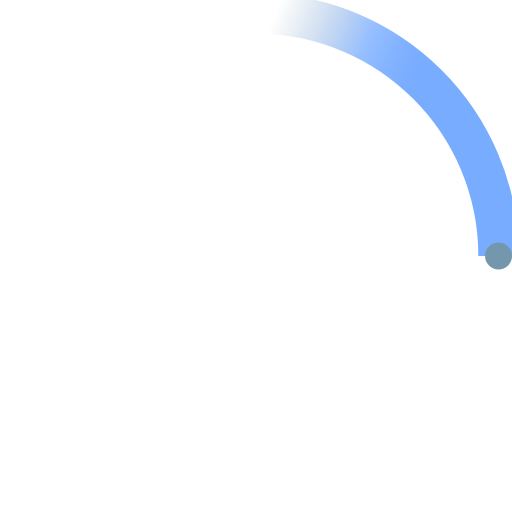
t = 0.00 s
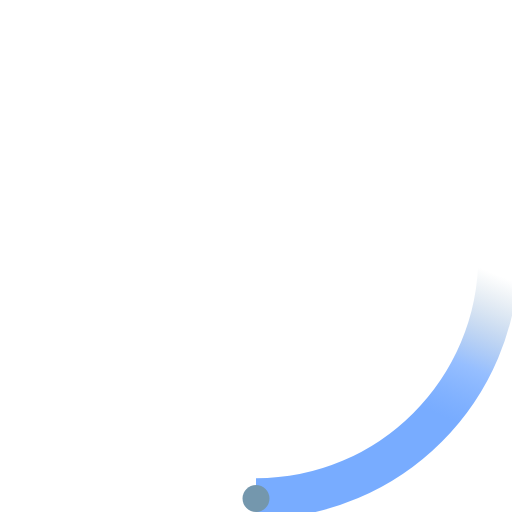
t = 0.23 s
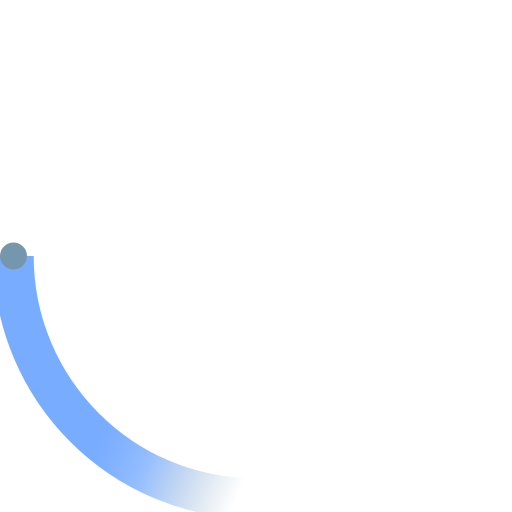
t = 0.45 s
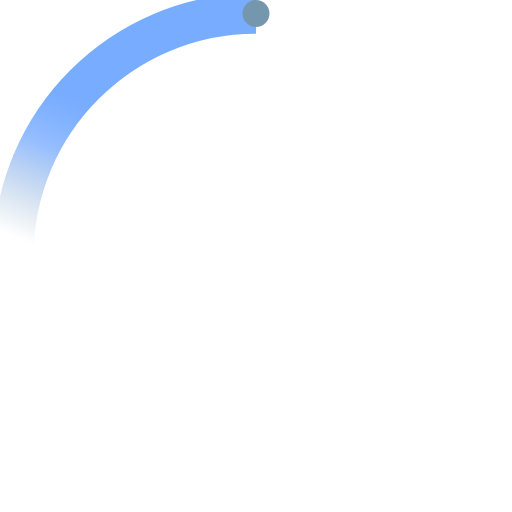
t = 0.68 s

The animated SVG that drew these frames (rendered in a browser with its animation timeline set to each time). Animation: 2 SMIL elements (animateTransform=2); one cycle of 0.90 s, repeats indefinitely.

<svg width="25" height="25" viewBox="0 0 38 38" xmlns="http://www.w3.org/2000/svg">
    <defs>
        <linearGradient x1="8.042%" y1="0%" x2="65.682%" y2="23.865%" id="a">
            <stop stop-color="#7497ad" stop-opacity="0" offset="0%"/>
            <stop stop-color="#5999ff" stop-opacity=".631" offset="63.146%"/>
            <stop stop-color="#78acff" offset="100%"/>
        </linearGradient>
    </defs>
    <g fill="none" fill-rule="evenodd">
        <g transform="translate(1 1)">
            <path d="M36 18c0-9.94-8.06-18-18-18" id="Oval-2" stroke="url(#a)" stroke-width="3">
                <animateTransform
                    attributeName="transform"
                    type="rotate"
                    from="0 18 18"
                    to="360 18 18"
                    dur="0.9s"
                    repeatCount="indefinite" />
            </path>
            <circle fill="#7497ad" cx="36" cy="18" r="1">
                <animateTransform
                    attributeName="transform"
                    type="rotate"
                    from="0 18 18"
                    to="360 18 18"
                    dur="0.9s"
                    repeatCount="indefinite" />
            </circle>
        </g>
    </g>
</svg>
